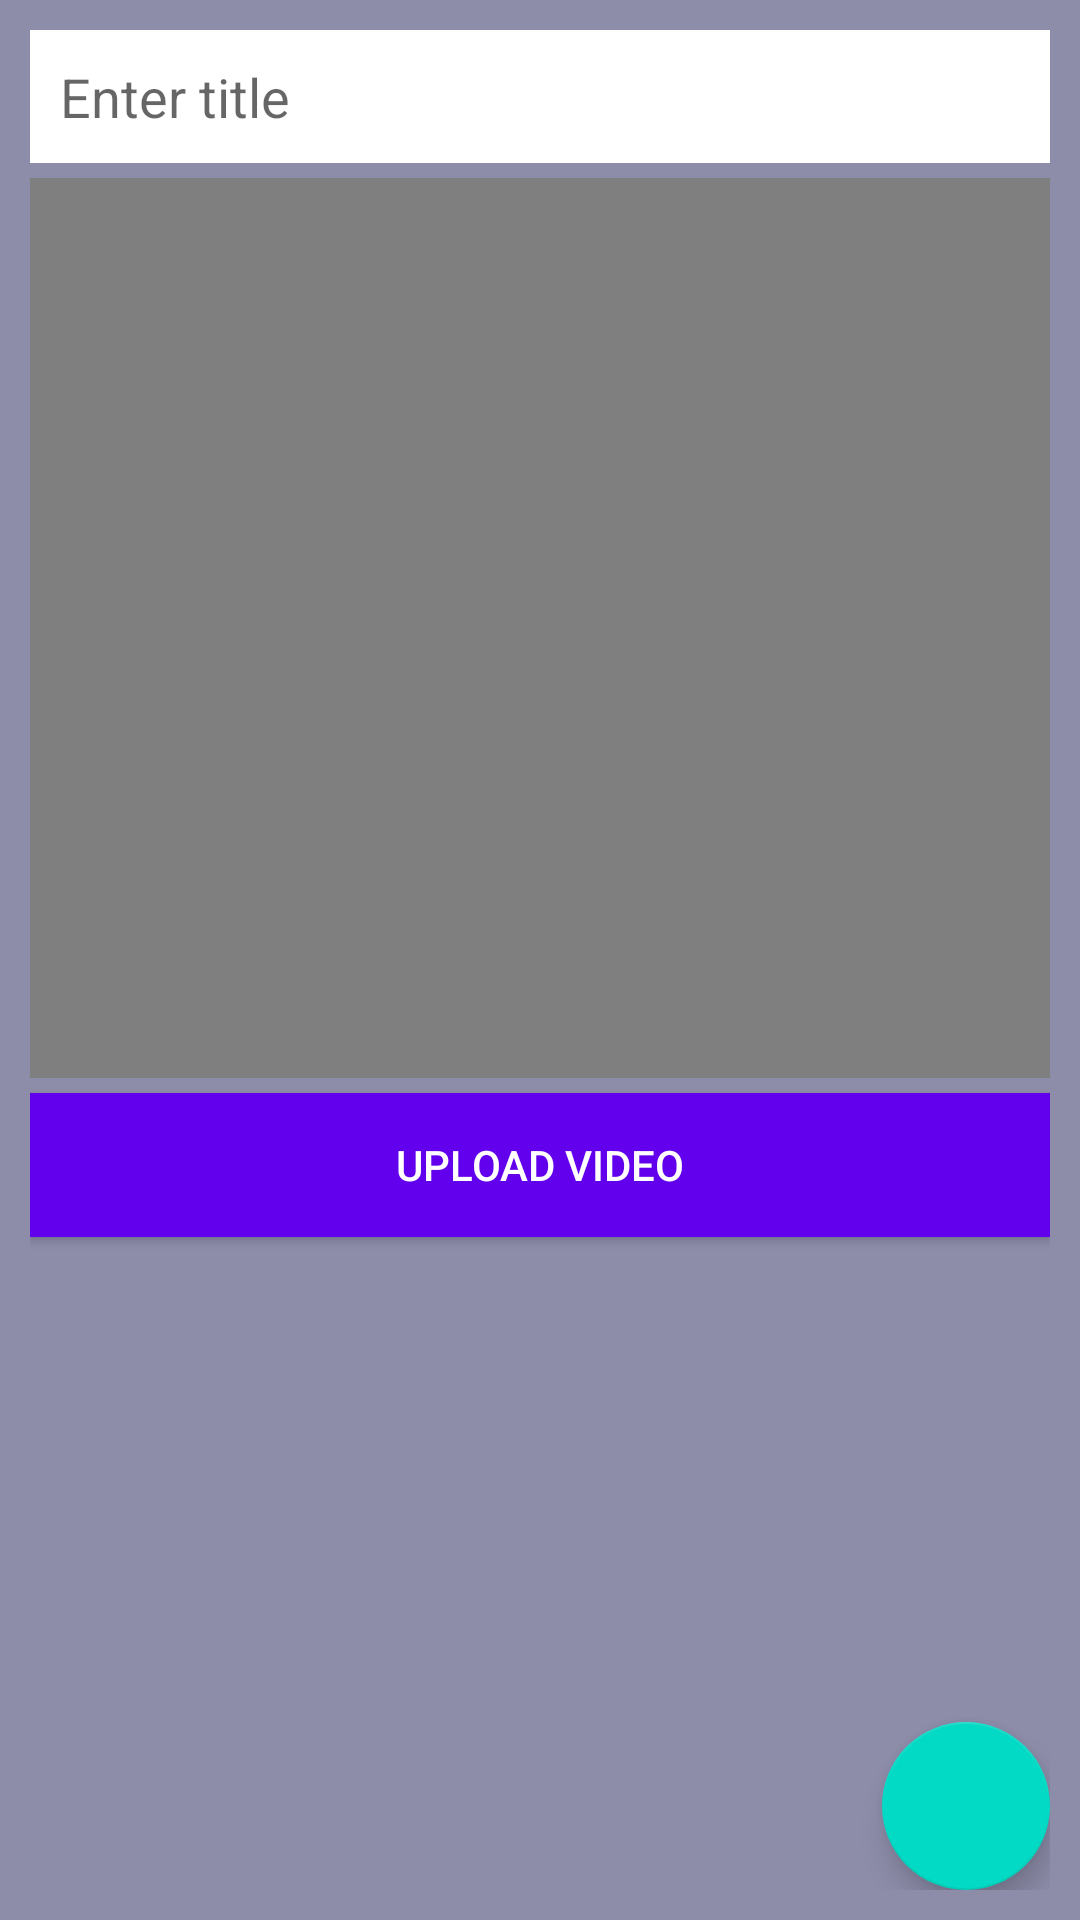

Reconstruct the res/layout file that produces this screen, plus the resources it refers to.
<!-- AndroidManifest.xml: application theme Theme.FirebaseExoPlayerTest -->
<!-- res/layout/activity_add_video.xml -->
<?xml version="1.0" encoding="utf-8"?>
<RelativeLayout xmlns:android="http://schemas.android.com/apk/res/android"
    xmlns:app="http://schemas.android.com/apk/res-auto"
    xmlns:tools="http://schemas.android.com/tools"
    android:layout_width="match_parent"
    android:layout_height="match_parent"
    android:padding="10dp"
    android:background="@color/gray"
    tools:context=".AddVideosActivity">

    <EditText
        android:id="@+id/titleEt"
        android:layout_width="match_parent"
        android:layout_height="wrap_content"
        android:background="@color/white"
        android:hint="Enter title"
        android:inputType="textPersonName|textCapSentences"
        android:padding="10dp"
        android:textColor="@color/black"/>

    <VideoView
        android:id="@+id/videoView"
        android:layout_width="match_parent"
        android:layout_height="300dp"
        android:layout_below="@+id/titleEt"
        android:layout_marginTop="5dp"/>

    <Button
        android:id="@+id/uploadVideoBtn"
        android:layout_width="match_parent"
        android:layout_height="wrap_content"
        android:layout_below="@+id/videoView"
        android:layout_marginTop="5dp"
        android:text="Upload Video"
        android:background="@color/purple_500"
        android:textColor="@color/white"/>

    <com.google.android.material.floatingactionbutton.FloatingActionButton
        android:id="@+id/pickVideoFab"
        android:layout_width="wrap_content"
        android:layout_height="wrap_content"
        android:src="@drawable/ic_video_library"
        android:layout_alignParentEnd="true"
        android:layout_alignParentBottom="true"/>







</RelativeLayout>
<!-- resources referenced by this layout -->
<resources>
  <color name="black">#FF000000</color>
  <color name="gray">#8D8DAA</color>
  <color name="purple_500">#FF6200EE</color>
  <color name="white">#FFFFFFFF</color>
  <style name="Theme.FirebaseExoPlayerTest" parent="Theme.MaterialComponents.DayNight.DarkActionBar">
          
          <item name="colorPrimary">@color/purple_500</item>
          <item name="colorPrimaryVariant">@color/purple_700</item>
          <item name="colorOnPrimary">@color/white</item>
          
          <item name="colorSecondary">@color/teal_200</item>
          <item name="colorSecondaryVariant">@color/teal_700</item>
          <item name="colorOnSecondary">@color/black</item>
          
          <item name="android:statusBarColor" tools:targetApi="l">?attr/colorPrimaryVariant</item>
          
      </style>
  <color name="purple_700">#FF3700B3</color>
  <color name="teal_200">#FF03DAC5</color>
  <color name="teal_700">#FF018786</color>
</resources>
